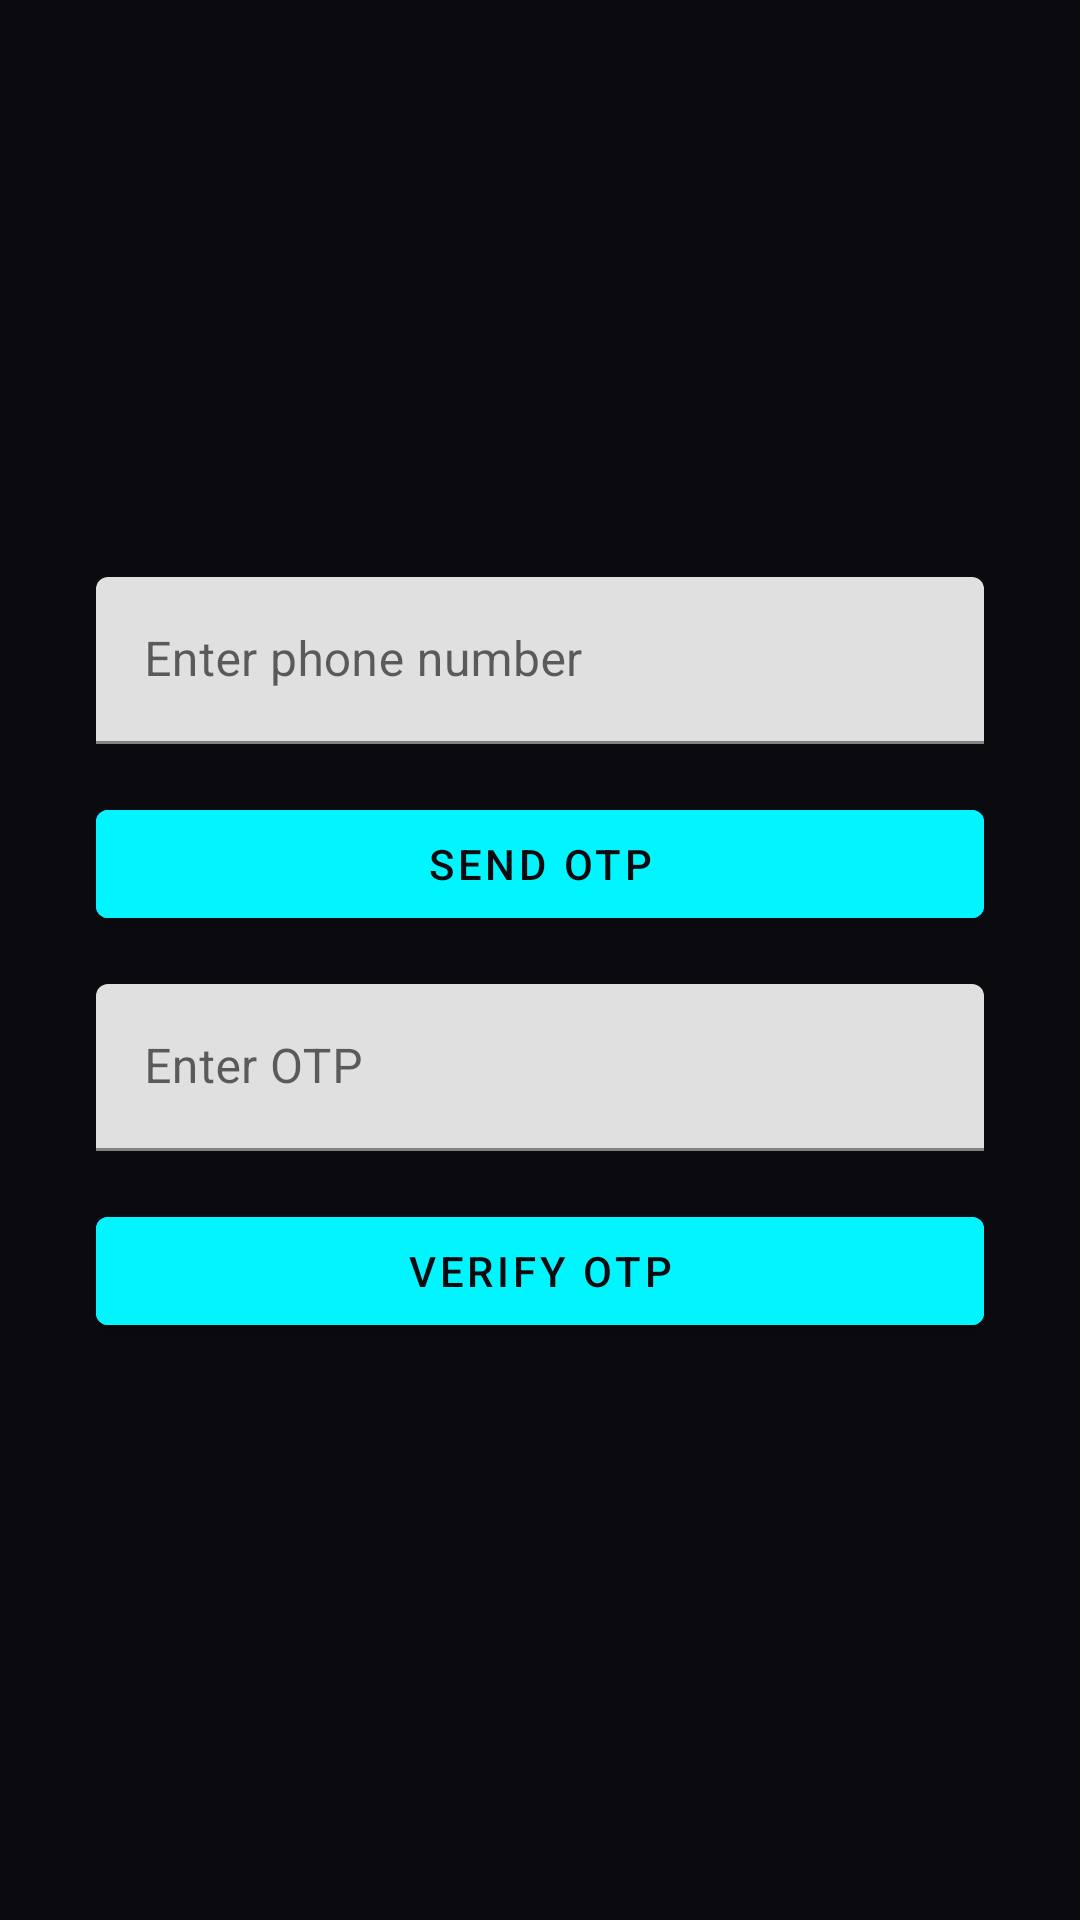

Here is an Android app screen rendered from its layout file. Give the layout XML and the strings, colors and styles it references.
<!-- AndroidManifest.xml: application theme Theme.FireESP -->
<!-- res/layout/activity_phone_login.xml -->
<?xml version="1.0" encoding="utf-8"?>
<LinearLayout
    xmlns:android="http://schemas.android.com/apk/res/android"
    android:orientation="vertical"
    android:gravity="center"
    android:background="@color/background"
    android:padding="32dp"
    android:layout_width="match_parent"
    android:layout_height="match_parent">

    
    <com.google.android.material.textfield.TextInputLayout
        android:layout_width="match_parent"
        android:layout_height="wrap_content"
        android:layout_marginBottom="16dp"
        android:hint="Enter phone number">

        <com.google.android.material.textfield.TextInputEditText
            android:id="@+id/etPhone"
            android:inputType="phone"
            android:layout_width="match_parent"
            android:layout_height="wrap_content"/>
    </com.google.android.material.textfield.TextInputLayout>

    
    <com.google.android.material.button.MaterialButton
        android:id="@+id/btnSendOTP"
        android:text="Send OTP"
        android:backgroundTint="@color/aqua"
        android:textColor="@color/background"
        android:layout_width="match_parent"
        android:layout_height="wrap_content"
        android:layout_marginBottom="16dp"/>

    
    <com.google.android.material.textfield.TextInputLayout
        android:layout_width="match_parent"
        android:layout_height="wrap_content"
        android:layout_marginBottom="16dp"
        android:hint="Enter OTP">

        <com.google.android.material.textfield.TextInputEditText
            android:id="@+id/etOTP"
            android:inputType="number"
            android:layout_width="match_parent"
            android:layout_height="wrap_content"/>
    </com.google.android.material.textfield.TextInputLayout>

    
    <com.google.android.material.button.MaterialButton
        android:id="@+id/btnVerifyOTP"
        android:text="Verify OTP"
        android:backgroundTint="@color/aqua"
        android:textColor="@color/background"
        android:layout_width="match_parent"
        android:layout_height="wrap_content"/>
</LinearLayout>
<!-- resources referenced by this layout -->
<resources>
  <color name="aqua">#00f5ff</color>
  <color name="background">#0a0a0f</color>
  <style name="Theme.FireESP" parent="Theme.MaterialComponents.DayNight.NoActionBar">
  
  <item name="colorPrimary">@color/purpleAccent</item>
  <item name="colorPrimaryVariant">@color/purpleLight</item>
  <item name="colorOnPrimary">@color/black</item>
  
  
  <item name="colorSecondary">@color/aqua</item>
  <item name="colorSecondaryVariant">@color/aqua</item>
  <item name="colorOnSecondary">@color/black</item>
  
  
  <item name="android:colorBackground">@color/background</item>
  <item name="android:textColor">@color/white</item>
  </style>
  <color name="purpleAccent">#7b2cbf</color>
  <color name="purpleLight">#9d4edd</color>
  <color name="black">#000000</color>
  <color name="white">#FFFFFF</color>
</resources>
